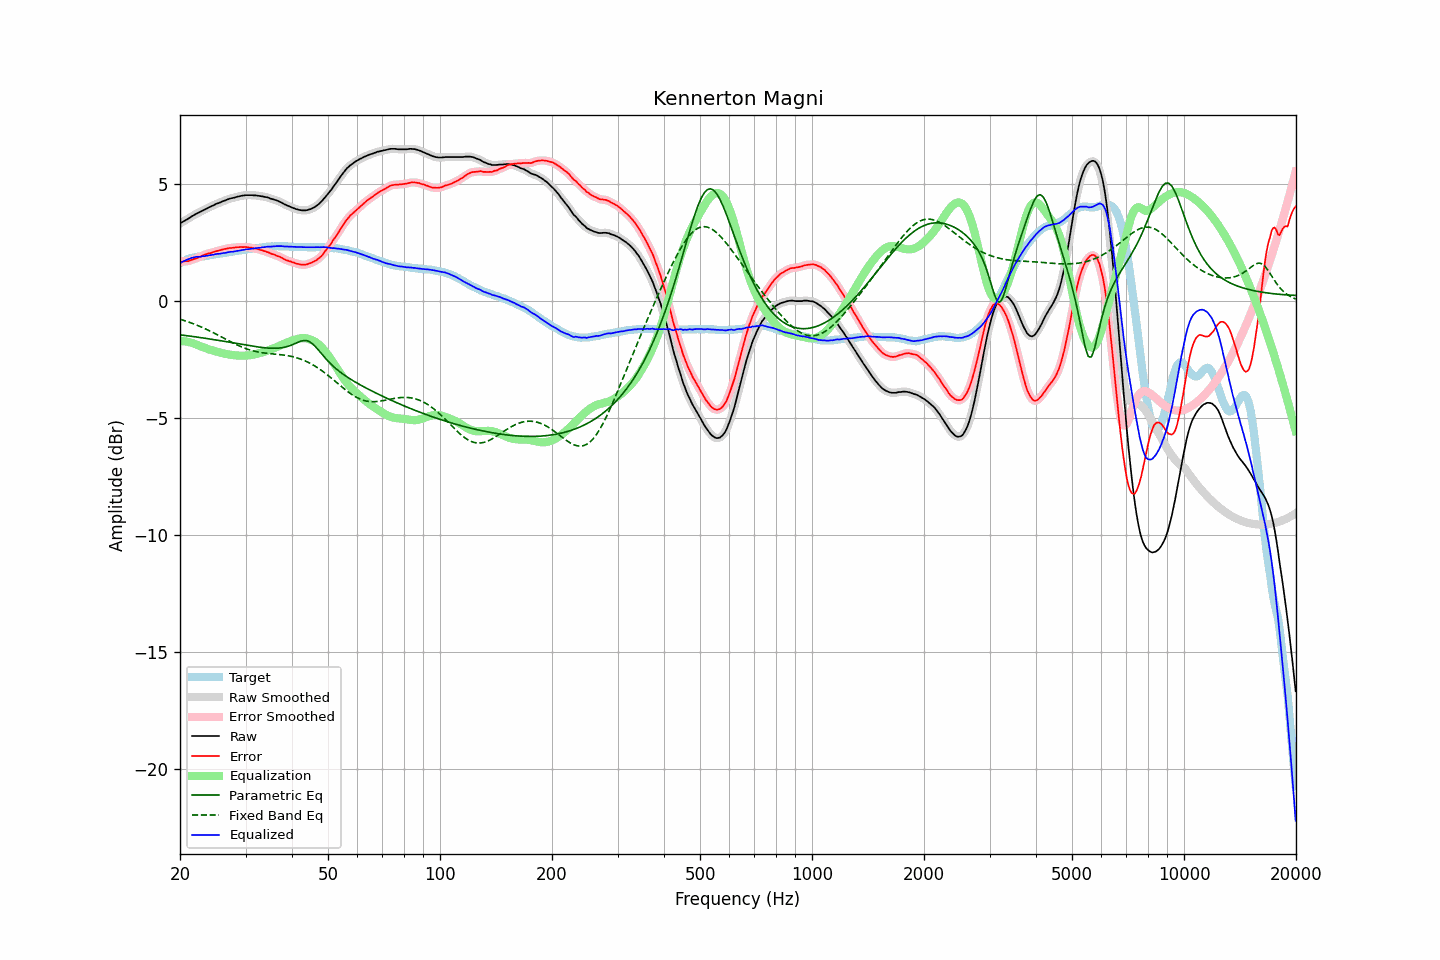

Data behind this chart, as committed beside it:
frequency, raw, error, smoothed, error_smoothed, equalization, parametric_eq, fixed_band_eq, equalized_raw, equalized_smoothed, target
20.00, 3.33, 1.70, 3.33, 1.70, -1.69, -1.43, -0.76, 1.64, 1.64, 1.63
20.20, 3.37, 1.70, 3.37, 1.70, -1.70, -1.44, -0.78, 1.68, 1.68, 1.67
20.40, 3.41, 1.70, 3.41, 1.70, -1.70, -1.45, -0.81, 1.71, 1.71, 1.71
20.61, 3.45, 1.72, 3.45, 1.71, -1.71, -1.46, -0.83, 1.74, 1.74, 1.73
20.81, 3.49, 1.72, 3.49, 1.71, -1.72, -1.47, -0.85, 1.77, 1.77, 1.77
21.02, 3.53, 1.72, 3.53, 1.73, -1.73, -1.47, -0.87, 1.80, 1.80, 1.81
21.23, 3.57, 1.74, 3.58, 1.74, -1.75, -1.48, -0.90, 1.82, 1.83, 1.83
21.44, 3.62, 1.77, 3.62, 1.76, -1.77, -1.49, -0.92, 1.86, 1.85, 1.85
21.66, 3.66, 1.79, 3.66, 1.79, -1.79, -1.50, -0.95, 1.87, 1.87, 1.87
21.87, 3.70, 1.82, 3.70, 1.82, -1.81, -1.51, -0.98, 1.89, 1.89, 1.88
22.09, 3.74, 1.84, 3.74, 1.84, -1.84, -1.52, -1.00, 1.90, 1.90, 1.90
22.31, 3.77, 1.86, 3.77, 1.87, -1.87, -1.53, -1.03, 1.90, 1.91, 1.91
22.54, 3.81, 1.90, 3.81, 1.90, -1.90, -1.54, -1.06, 1.91, 1.91, 1.91
22.76, 3.84, 1.92, 3.84, 1.93, -1.93, -1.55, -1.09, 1.91, 1.92, 1.92
22.99, 3.88, 1.96, 3.88, 1.96, -1.95, -1.56, -1.12, 1.93, 1.93, 1.92
23.22, 3.91, 1.98, 3.91, 1.98, -1.98, -1.57, -1.15, 1.93, 1.93, 1.93
23.45, 3.95, 2.01, 3.95, 2.01, -2.00, -1.58, -1.18, 1.95, 1.94, 1.94
23.69, 3.98, 2.03, 3.98, 2.03, -2.03, -1.59, -1.21, 1.95, 1.96, 1.95
23.92, 4.02, 2.05, 4.02, 2.05, -2.05, -1.60, -1.25, 1.97, 1.97, 1.97
24.16, 4.05, 2.06, 4.05, 2.07, -2.07, -1.61, -1.28, 1.98, 1.98, 1.99
24.40, 4.08, 2.09, 4.08, 2.09, -2.09, -1.62, -1.31, 1.99, 1.99, 2.00
24.65, 4.11, 2.12, 4.12, 2.11, -2.11, -1.64, -1.35, 2.00, 2.00, 2.00
24.89, 4.15, 2.14, 4.15, 2.14, -2.13, -1.65, -1.38, 2.02, 2.02, 2.02
25.14, 4.18, 2.16, 4.18, 2.15, -2.15, -1.66, -1.42, 2.03, 2.03, 2.03
25.39, 4.20, 2.17, 4.21, 2.17, -2.17, -1.67, -1.45, 2.03, 2.03, 2.03
25.65, 4.23, 2.19, 4.23, 2.19, -2.19, -1.68, -1.49, 2.04, 2.04, 2.04
25.91, 4.26, 2.21, 4.26, 2.21, -2.21, -1.69, -1.53, 2.05, 2.05, 2.05
26.16, 4.29, 2.23, 4.29, 2.23, -2.23, -1.70, -1.56, 2.07, 2.06, 2.06
26.43, 4.31, 2.24, 4.32, 2.24, -2.24, -1.71, -1.60, 2.07, 2.08, 2.07
26.69, 4.34, 2.25, 4.34, 2.26, -2.25, -1.73, -1.64, 2.09, 2.09, 2.09
26.96, 4.37, 2.27, 4.37, 2.27, -2.27, -1.74, -1.67, 2.11, 2.10, 2.10
27.23, 4.39, 2.28, 4.39, 2.28, -2.28, -1.75, -1.71, 2.11, 2.11, 2.11
27.50, 4.41, 2.28, 4.41, 2.29, -2.29, -1.76, -1.74, 2.12, 2.12, 2.13
27.77, 4.42, 2.29, 4.43, 2.29, -2.30, -1.77, -1.78, 2.13, 2.13, 2.13
28.05, 4.44, 2.30, 4.44, 2.30, -2.30, -1.79, -1.81, 2.14, 2.14, 2.15
28.33, 4.46, 2.32, 4.46, 2.31, -2.31, -1.80, -1.84, 2.15, 2.15, 2.15
28.62, 4.48, 2.32, 4.48, 2.32, -2.32, -1.81, -1.88, 2.17, 2.16, 2.16
28.90, 4.49, 2.32, 4.50, 2.32, -2.32, -1.82, -1.91, 2.17, 2.18, 2.17
29.19, 4.51, 2.33, 4.51, 2.32, -2.32, -1.83, -1.94, 2.19, 2.19, 2.18
29.48, 4.52, 2.32, 4.52, 2.32, -2.32, -1.85, -1.97, 2.20, 2.20, 2.20
29.78, 4.53, 2.32, 4.53, 2.32, -2.32, -1.86, -1.99, 2.21, 2.21, 2.21
30.08, 4.54, 2.32, 4.54, 2.32, -2.32, -1.87, -2.02, 2.22, 2.22, 2.22
30.38, 4.54, 2.31, 4.54, 2.31, -2.31, -1.88, -2.04, 2.23, 2.23, 2.23
30.68, 4.54, 2.31, 4.54, 2.31, -2.31, -1.89, -2.07, 2.24, 2.24, 2.24
30.99, 4.54, 2.30, 4.54, 2.29, -2.30, -1.90, -2.09, 2.25, 2.25, 2.24
31.30, 4.54, 2.29, 4.54, 2.28, -2.28, -1.91, -2.11, 2.26, 2.25, 2.25
31.61, 4.53, 2.26, 4.54, 2.27, -2.27, -1.92, -2.13, 2.26, 2.26, 2.27
31.93, 4.53, 2.26, 4.53, 2.26, -2.26, -1.93, -2.14, 2.28, 2.27, 2.27
32.24, 4.52, 2.24, 4.52, 2.24, -2.24, -1.94, -2.16, 2.28, 2.28, 2.28
32.57, 4.51, 2.22, 4.51, 2.22, -2.22, -1.95, -2.17, 2.29, 2.29, 2.29
32.89, 4.50, 2.20, 4.50, 2.20, -2.20, -1.96, -2.18, 2.30, 2.30, 2.31
33.22, 4.49, 2.19, 4.49, 2.18, -2.18, -1.97, -2.19, 2.31, 2.31, 2.30
33.55, 4.48, 2.16, 4.48, 2.16, -2.16, -1.98, -2.20, 2.32, 2.32, 2.32
33.89, 4.46, 2.14, 4.47, 2.14, -2.14, -1.99, -2.21, 2.32, 2.33, 2.32
34.23, 4.45, 2.11, 4.45, 2.12, -2.11, -1.99, -2.22, 2.34, 2.34, 2.34
34.57, 4.43, 2.09, 4.43, 2.09, -2.09, -2.00, -2.23, 2.34, 2.34, 2.34
34.92, 4.40, 2.06, 4.41, 2.06, -2.06, -2.00, -2.24, 2.34, 2.34, 2.34
35.27, 4.38, 2.03, 4.38, 2.04, -2.04, -2.00, -2.24, 2.34, 2.34, 2.35
35.62, 4.36, 2.01, 4.36, 2.01, -2.01, -2.01, -2.25, 2.35, 2.35, 2.35
35.97, 4.34, 1.99, 4.34, 1.99, -1.99, -2.01, -2.25, 2.35, 2.36, 2.35
... 635 more rows
